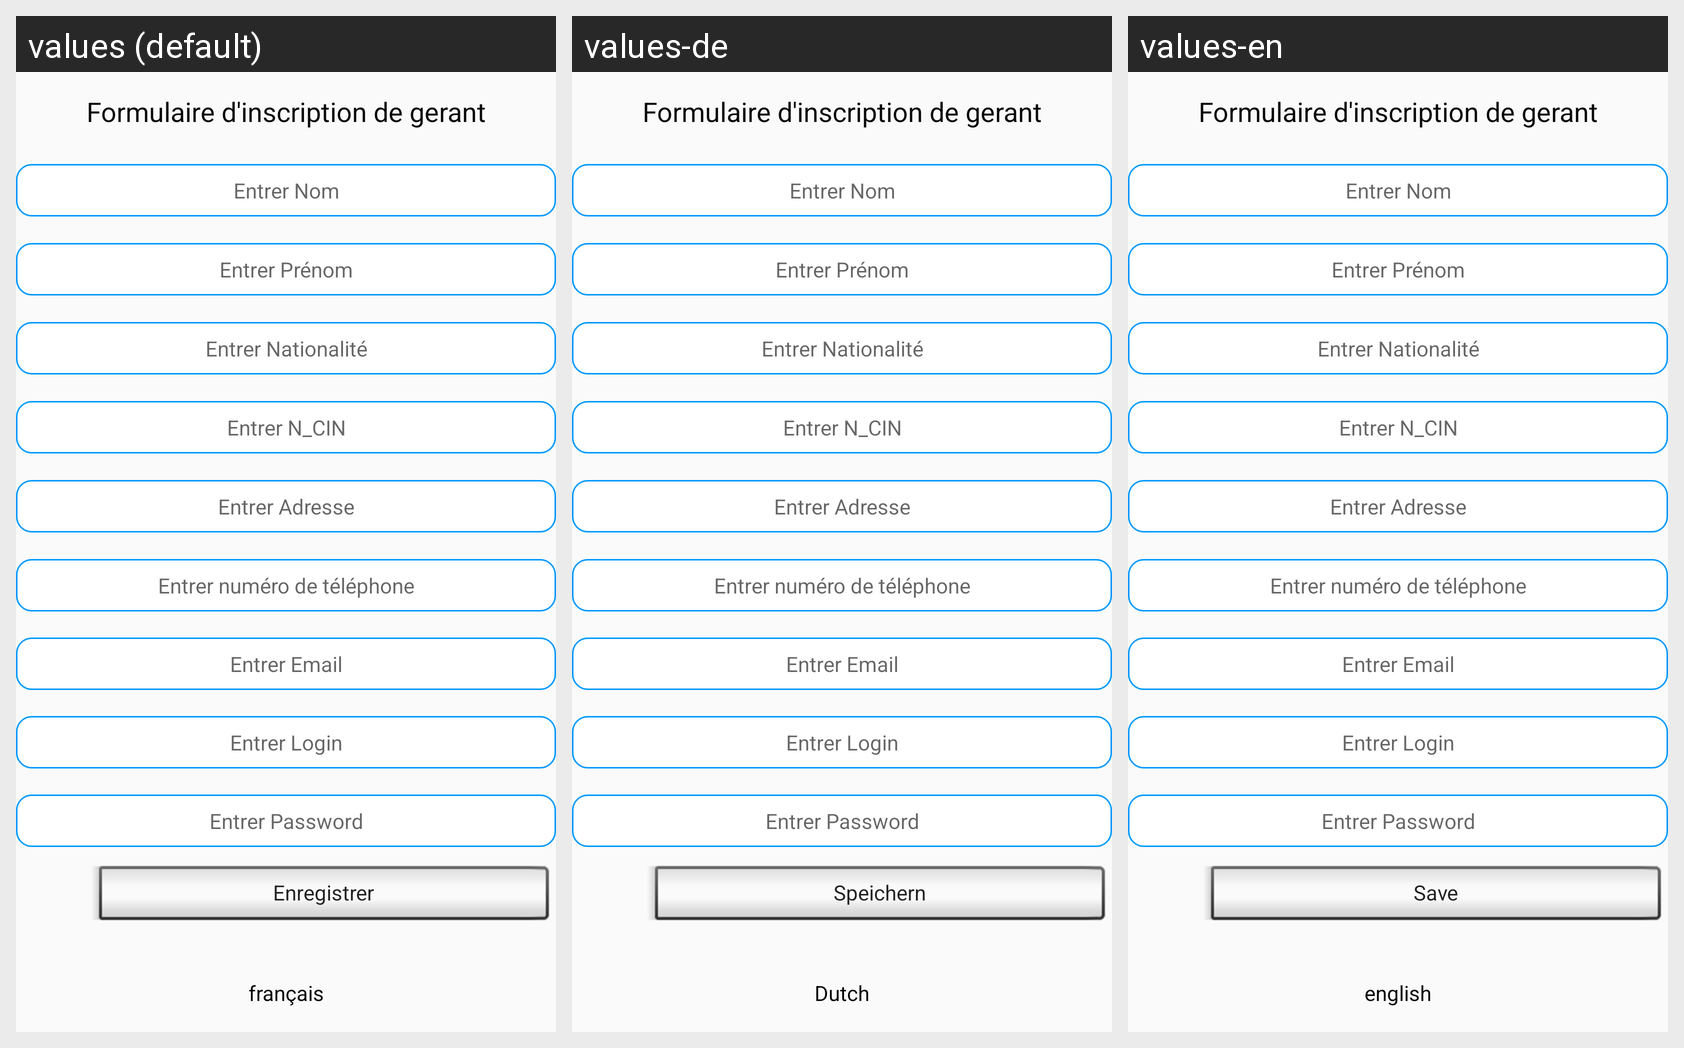

Strings drawn on this Android screen and how each of the app's shown locales translates them:
Android screen res/layout/activity_inscription.xml rendered under 3 locales, left to right: values (default), values-de, values-en. Device: Nexus 5 (rendered at 1080×1920; each locale shown at half size, 540×960, under a caption strip naming it); theme AppTheme.
Strings drawn on this screen, with the default value and each locale's value (text and hints the layout hard-codes, and strings that could not be matched under every locale, appear in the picture but are not listed):

btn1
  values: Enregistrer
  values-de: Speichern
  values-en: Save

select_langue
  values: français
  values-de: Dutch
  values-en: english
